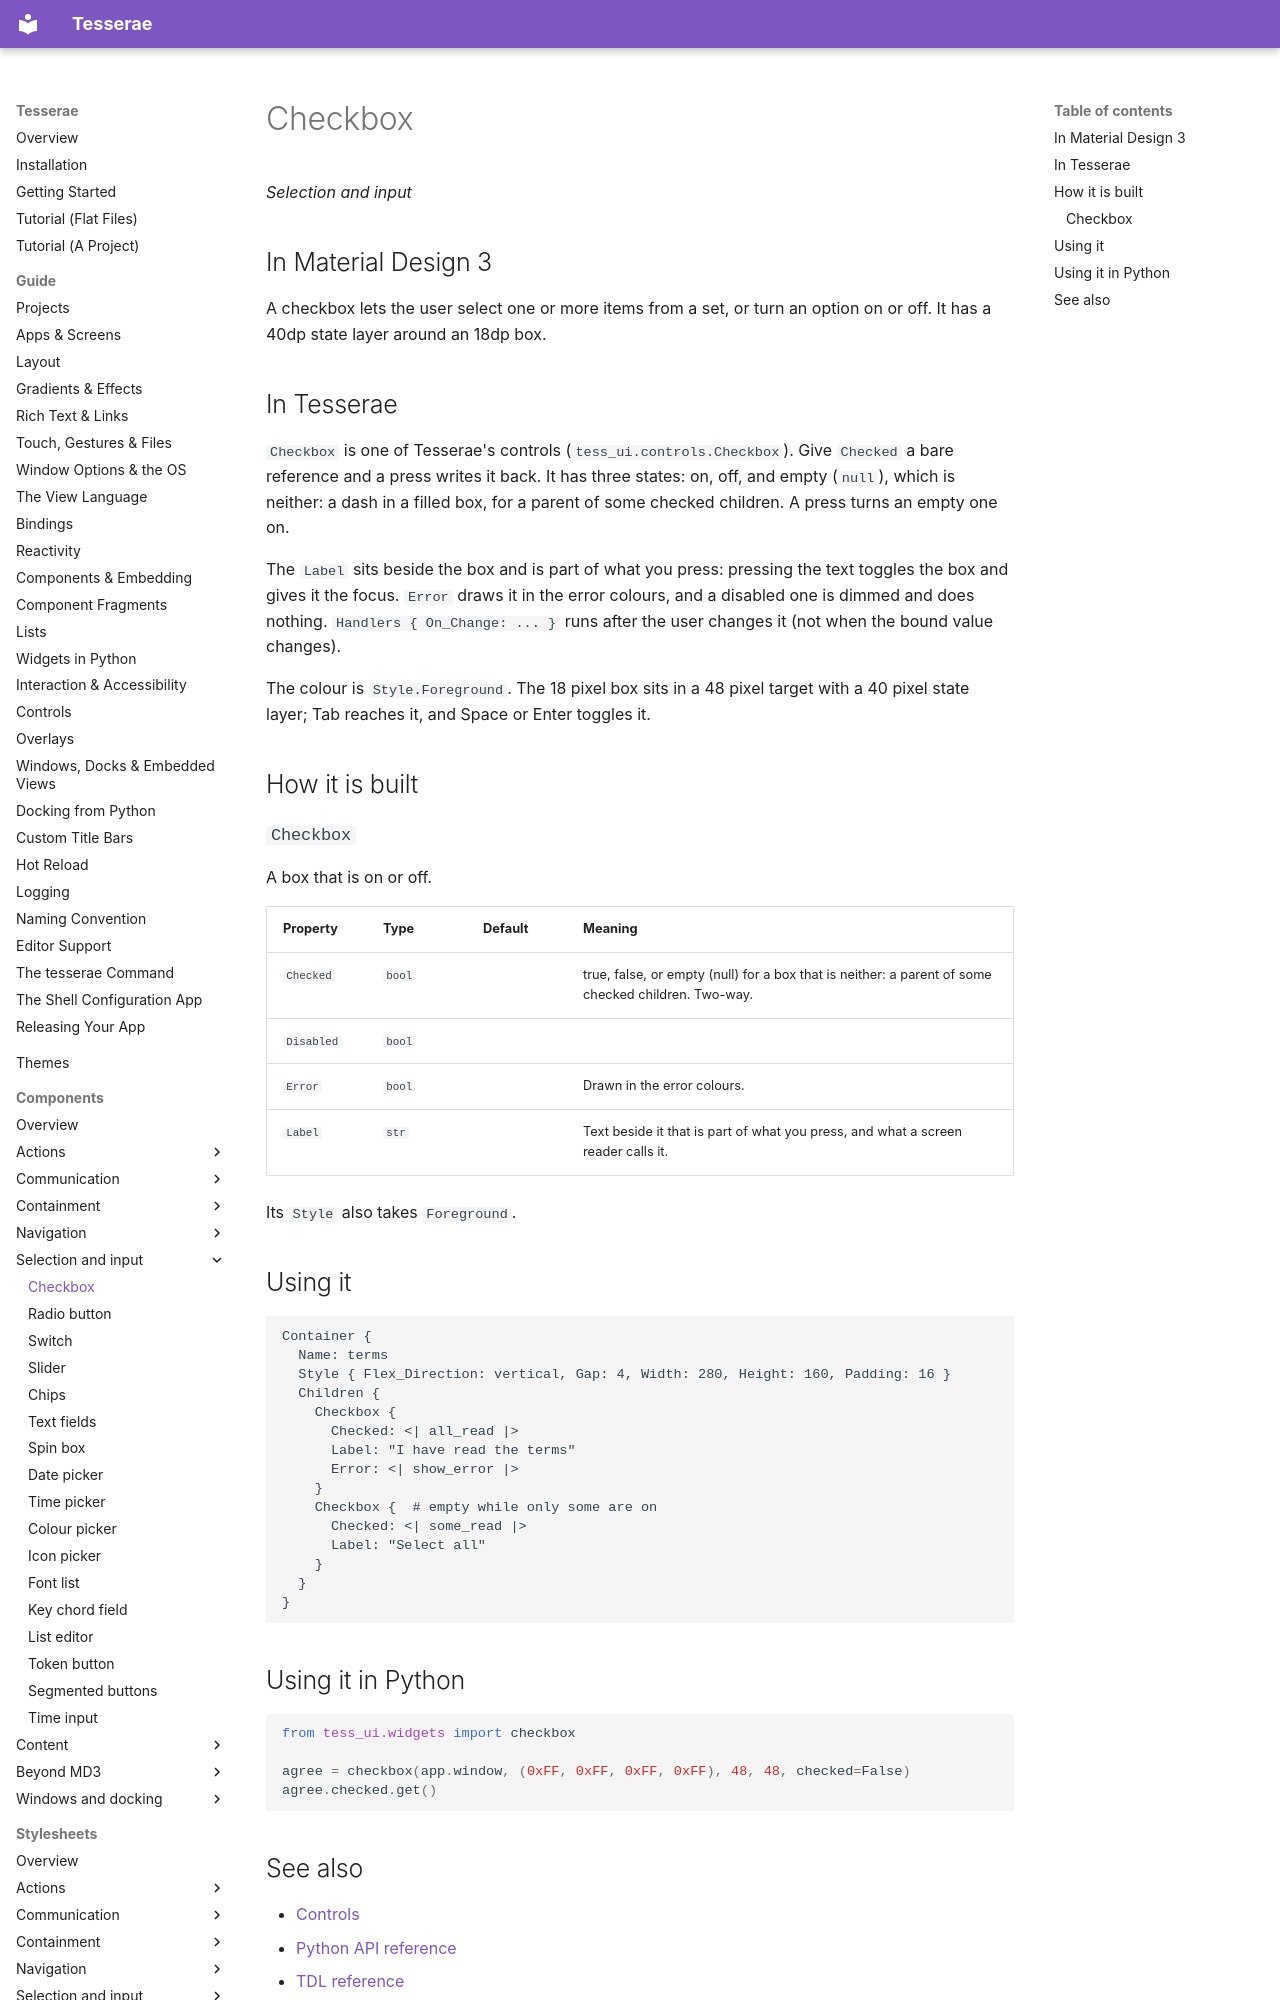

repository: mindderivative/tess-ui · page: components/checkboxes/index.html · generator: mkdocs

# Checkbox

*Selection and input*

## In Material Design 3

A checkbox lets the user select one or more items from a set, or turn an option on or off. It has a 40dp
state layer around an 18dp box.

## In Tesserae

`Checkbox` is one of Tesserae's controls (`tess_ui.controls.Checkbox`). Give `Checked` a bare reference and a press writes it back. It has three
states: on, off, and empty (`null`), which is neither: a dash in a filled box, for a parent of some checked children. A press turns an empty one on.

The `Label` sits beside the box and is part of what you press: pressing the text toggles the box and gives it the focus. `Error` draws it in the error colours, and a
disabled one is dimmed and does nothing. `Handlers { On_Change: ... }` runs after the user changes it (not when the bound value changes).

The colour is `Style.Foreground`. The 18 pixel box sits in a 48 pixel target with a 40 pixel state layer; Tab reaches it, and Space or Enter toggles it.

## How it is built

### `Checkbox`

A box that is on or off.

| Property | Type | Default | Meaning |
| --- | --- | --- | --- |
| `Checked` | `bool` |  | true, false, or empty (null) for a box that is neither: a parent of some checked children. Two-way. |
| `Disabled` | `bool` |  |  |
| `Error` | `bool` |  | Drawn in the error colours. |
| `Label` | `str` |  | Text beside it that is part of what you press, and what a screen reader calls it. |

Its `Style` also takes `Foreground`.

## Using it

```tdl
Container {
  Name: terms
  Style { Flex_Direction: vertical, Gap: 4, Width: 280, Height: 160, Padding: 16 }
  Children {
    Checkbox {
      Checked: <| all_read |>
      Label: "I have read the terms"
      Error: <| show_error |>
    }
    Checkbox {  # empty while only some are on
      Checked: <| some_read |>
      Label: "Select all"
    }
  }
}
```
